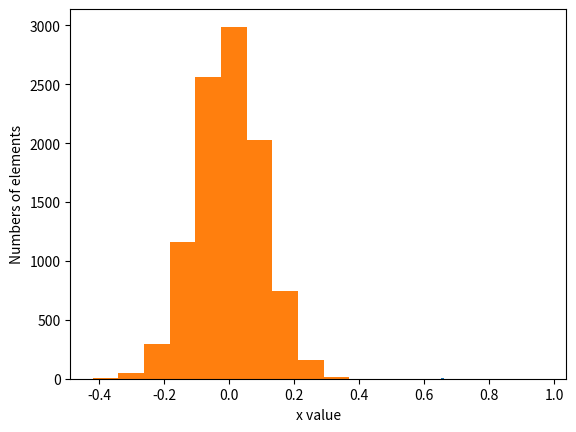

Reproduce this figure in Python. (Note: this script raises an exception after producing the figure.)
#!/usr/bin/env python
# coding: utf-8

# In[2]:


import numpy as np
import matplotlib.pyplot as plt

x = np.random.random(10)
print(x)


# In[6]:


plt.hist(x,100)

plt.xlabel("x value")
plt.ylabel("Numbers of elements")
plt.show()


# In[10]:


mu, sigma = 0, 0.1 #mean and standard derivation
s = np.random.normal(mu, sigma, 10000)
plt.hist(s,10)

#plt.xlim(-2,2)
plt.show()


# In[24]:


import numpy as np
import matplotlib.pyplot as plt
import math

#SI unit
h = 6.62*10**-34 #Planck constant
c = 3*10**8      #speed of light
k = 1.38*10**-23 #Boltzmann Constant JK^-1

v = np.linspace(10**0, 10**15, 1000, endpoint=True)
#print(v)

T=float(input("Input temperature:"))
B=2*h*v**3/c**2/(math.e**(h*v/k/T)-1)
#print(B)

#plt.errorbar(v, B, yerr=0.5*B, xerr=0.1*v, ecolor="green")


plt.xlabel("Frequency (Hz)")
plt.ylabel("Intensity Watts/Hz/m^2")

num = 1000
dB = np.random.normal(0., 10**-8.5, num)
B += dB

plt.plot(v,B,'.')

plt.show()         


# In[ ]:




